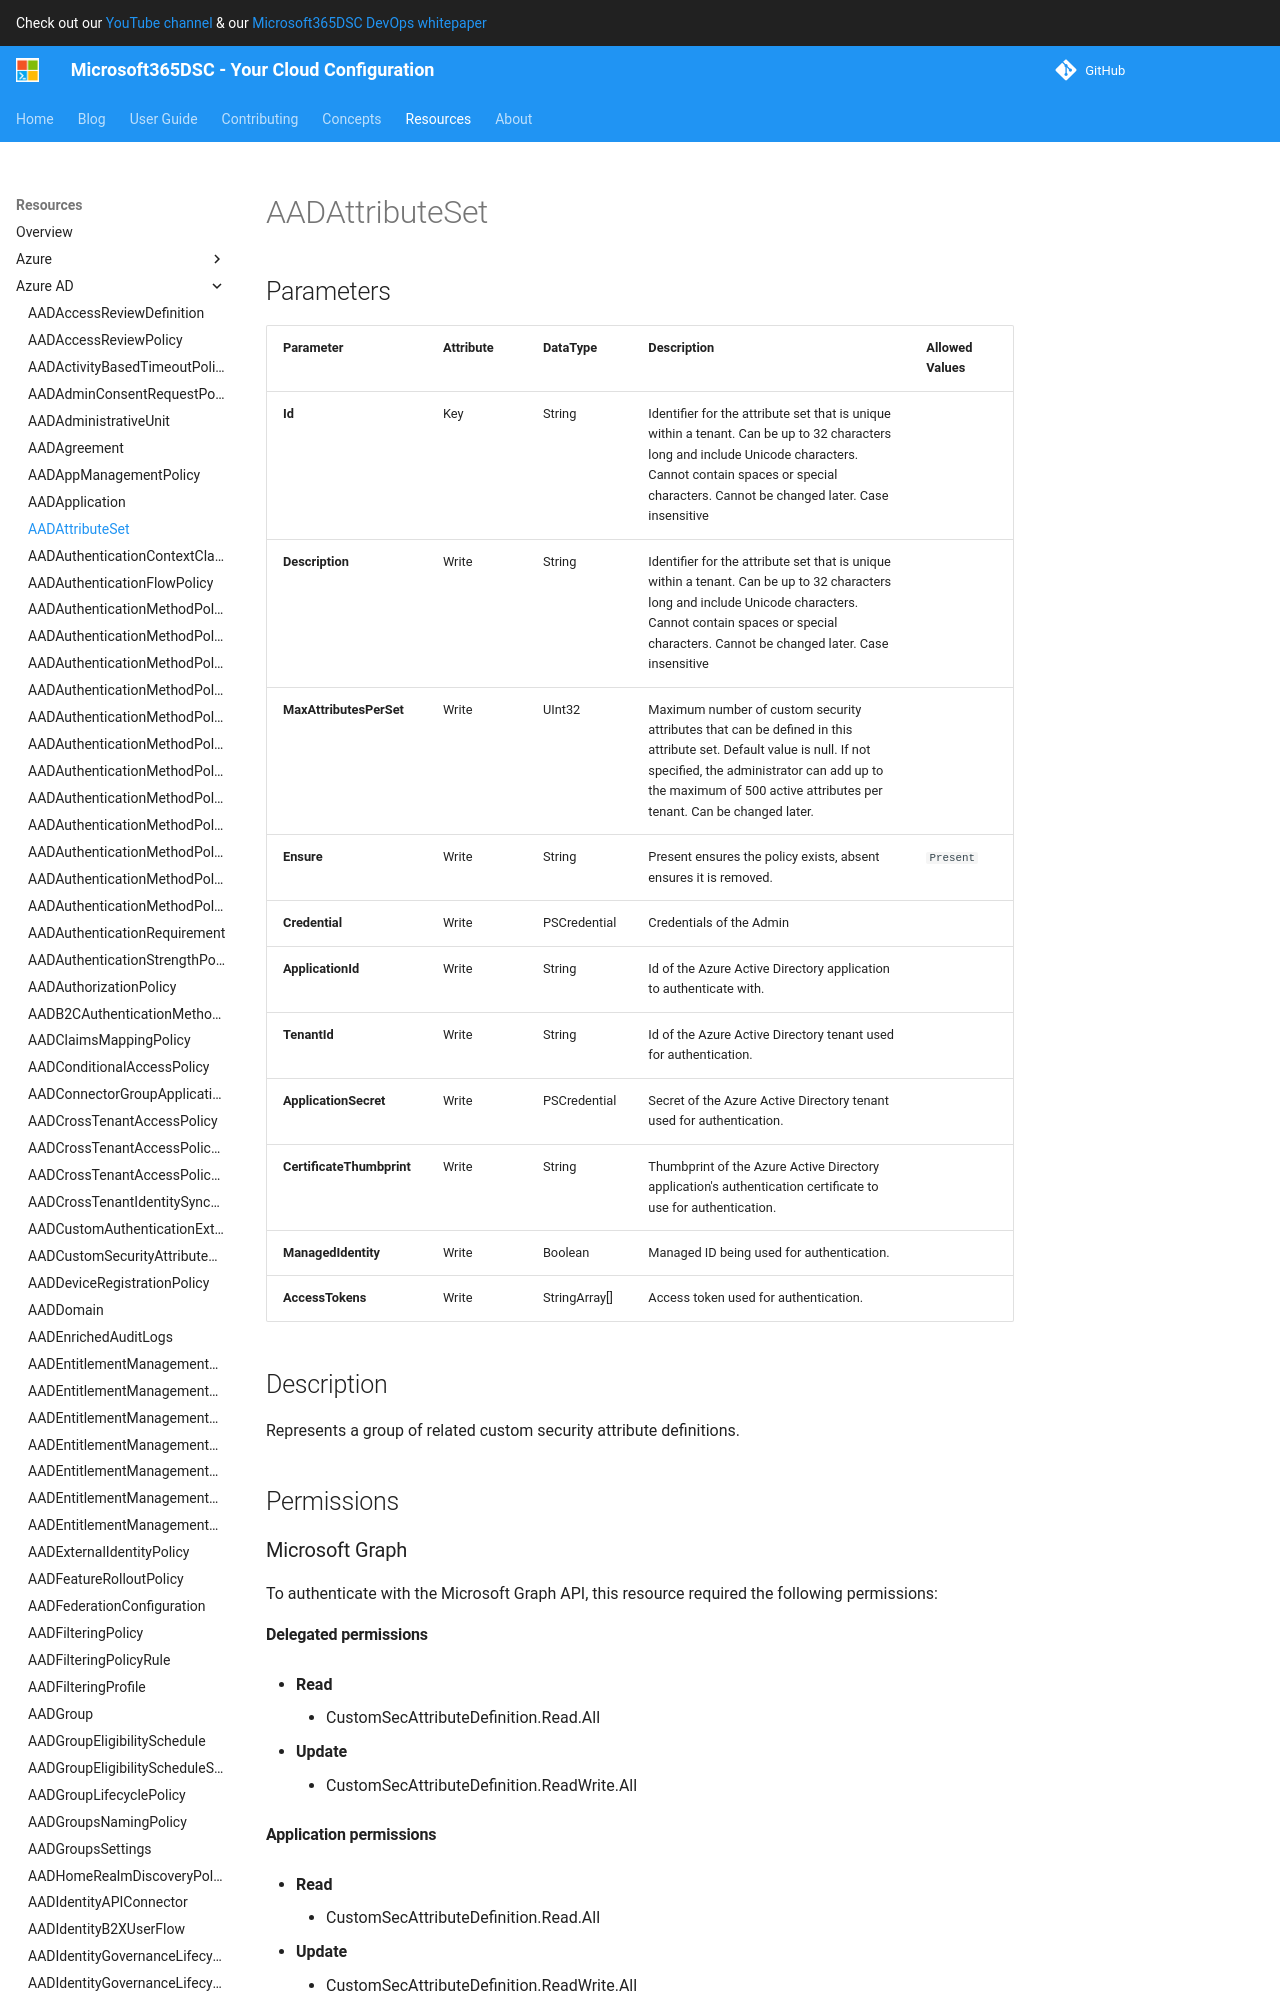

repository: microsoft/Microsoft365DSC · page: resources/azure-ad/AADAttributeSet/index.html · generator: mkdocs

# AADAttributeSet

## Parameters

| Parameter | Attribute | DataType | Description | Allowed Values |
| --- | --- | --- | --- | --- |
| **Id** | Key | String | Identifier for the attribute set that is unique within a tenant. Can be up to 32 characters long and include Unicode characters. Cannot contain spaces or special characters. Cannot be changed later. Case insensitive | |
| **Description** | Write | String | Identifier for the attribute set that is unique within a tenant. Can be up to 32 characters long and include Unicode characters. Cannot contain spaces or special characters. Cannot be changed later. Case insensitive | |
| **MaxAttributesPerSet** | Write | UInt32 | Maximum number of custom security attributes that can be defined in this attribute set. Default value is null. If not specified, the administrator can add up to the maximum of 500 active attributes per tenant. Can be changed later. | |
| **Ensure** | Write | String | Present ensures the policy exists, absent ensures it is removed. | `Present` |
| **Credential** | Write | PSCredential | Credentials of the Admin | |
| **ApplicationId** | Write | String | Id of the Azure Active Directory application to authenticate with. | |
| **TenantId** | Write | String | Id of the Azure Active Directory tenant used for authentication. | |
| **ApplicationSecret** | Write | PSCredential | Secret of the Azure Active Directory tenant used for authentication. | |
| **CertificateThumbprint** | Write | String | Thumbprint of the Azure Active Directory application's authentication certificate to use for authentication. | |
| **ManagedIdentity** | Write | Boolean | Managed ID being used for authentication. | |
| **AccessTokens** | Write | StringArray[] | Access token used for authentication. | |


## Description

Represents a group of related custom security attribute definitions.

## Permissions

### Microsoft Graph

To authenticate with the Microsoft Graph API, this resource required the following permissions:

#### Delegated permissions

- **Read**

    - None

- **Update**

    - None

#### Application permissions

- **Read**

    - CustomSecAttributeDefinition.Read.All

- **Update**

    - CustomSecAttributeDefinition.ReadWrite.All

## Examples
